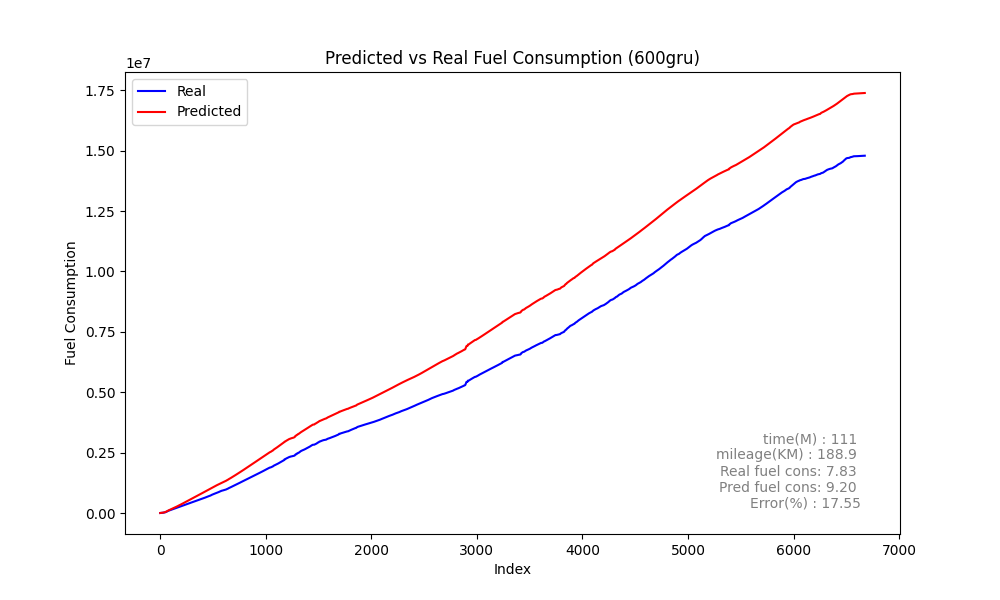

The table this chart was drawn from, first rows:
Speed, Actual, Predicted_sum, Predicted, rate, MAE, MSE, MAPE
0, 235.2, 429.5, 429.5, 235.2, 546, 447051, 42.35
0, 481, 872.4, 442.9, 245.9, 546, 447051, 42.35
0, 880.3, 1311, 439.1, 399.3, 546, 447051, 42.35
0, 1329, 1749, 437.4, 449.1, 546, 447051, 42.35
0, 1696, 2190, 440.9, 366.5, 546, 447051, 42.35
0, 2130, 2636, 445.8, 433.9, 546, 447051, 42.35
0, 2552, 3086, 450.9, 422.5, 546, 447051, 42.35
0, 2883, 3542, 455.8, 330.5, 546, 447051, 42.35
0, 3233, 4003, 460.7, 350.1, 546, 447051, 42.35
0, 3601, 4469, 465.7, 368.5, 546, 447051, 42.35
0, 3899, 4940, 471, 297.4, 546, 447051, 42.35
0, 4234, 5417, 476.9, 335.5, 546, 447051, 42.35
0, 4592, 5900, 483, 357.4, 546, 447051, 42.35
0, 4907, 6388, 488, 315.4, 546, 447051, 42.35
0, 5393, 6882, 494.1, 485.6, 546, 447051, 42.35
0, 6212, 7415, 532.8, 819.4, 546, 447051, 42.35
0, 6858, 8107, 692.1, 646.4, 546, 447051, 42.35
2, 7371, 8787, 680.2, 513, 546, 447051, 42.35
4, 7767, 9482, 695.4, 396.1, 546, 447051, 42.35
6, 8147, 10117, 634.7, 380, 546, 447051, 42.35
7, 8673, 10804, 687.3, 525.1, 546, 447051, 42.35
8, 9268, 11495, 690.2, 595.8, 546, 447051, 42.35
9, 9630, 12044, 549, 361.6, 546, 447051, 42.35
8, 10035, 12549, 504.9, 404.8, 546, 447051, 42.35
7, 10430, 13013, 464.3, 395.1, 546, 447051, 42.35
6, 10744, 13436, 423.5, 313.8, 546, 447051, 42.35
4, 11105, 14002, 565.6, 361.5, 546, 447051, 42.35
4, 11719, 14889, 887.1, 613.7, 546, 447051, 42.35
6, 12405, 16148, 1259, 685.8, 546, 447051, 42.35
10, 13303, 17326, 1178, 898.5, 546, 447051, 42.35
13, 13649, 18117, 791.1, 346.2, 546, 447051, 42.35
14, 14102, 19000, 882.7, 452.5, 546, 447051, 42.35
15, 15176, 20268, 1268, 1074, 546, 447051, 42.35
18, 15803, 21117, 849, 626.7, 546, 447051, 42.35
19, 16370, 21803, 685.4, 567.6, 546, 447051, 42.35
19, 16852, 22491, 688.6, 482.2, 546, 447051, 42.35
19, 17392, 23181, 689.7, 539.3, 546, 447051, 42.35
19, 17756, 23895, 713.9, 364.6, 546, 447051, 42.35
19, 18671, 24794, 898.9, 914.3, 546, 447051, 42.35
20, 19744, 25872, 1079, 1073, 546, 447051, 42.35
22, 20538, 26762, 890, 794.2, 546, 447051, 42.35
23, 21445, 27642, 880, 906.9, 546, 447051, 42.35
24, 22321, 28552, 909.9, 876, 546, 447051, 42.35
25, 23029, 29624, 1072, 708.2, 546, 447051, 42.35
26, 24589, 31462, 1838, 1560, 546, 447051, 42.35
29, 26687, 33990, 2528, 2098, 546, 447051, 42.35
33, 29110, 36819, 2830, 2423, 546, 447051, 42.35
37, 31886, 39575, 2756, 2776, 546, 447051, 42.35
41, 32539, 40424, 849, 653.3, 546, 447051, 42.35
41, 34406, 42784, 2360, 1867, 546, 447051, 42.35
44, 36938, 45400, 2616, 2532, 546, 447051, 42.35
47, 38371, 46722, 1322, 1433, 546, 447051, 42.35
48, 38974, 47661, 939.5, 603.1, 546, 447051, 42.35
48, 40117, 49174, 1513, 1142, 546, 447051, 42.35
49, 42253, 51524, 2351, 2137, 546, 447051, 42.35
51, 44774, 54417, 2892, 2521, 546, 447051, 42.35
54, 45822, 55559, 1142, 1048, 546, 447051, 42.35
54, 46890, 56925, 1366, 1068, 546, 447051, 42.35
55, 48858, 58708, 1782, 1968, 546, 447051, 42.35
56, 51441, 61066, 2358, 2583, 546, 447051, 42.35
... 6,615 more rows
